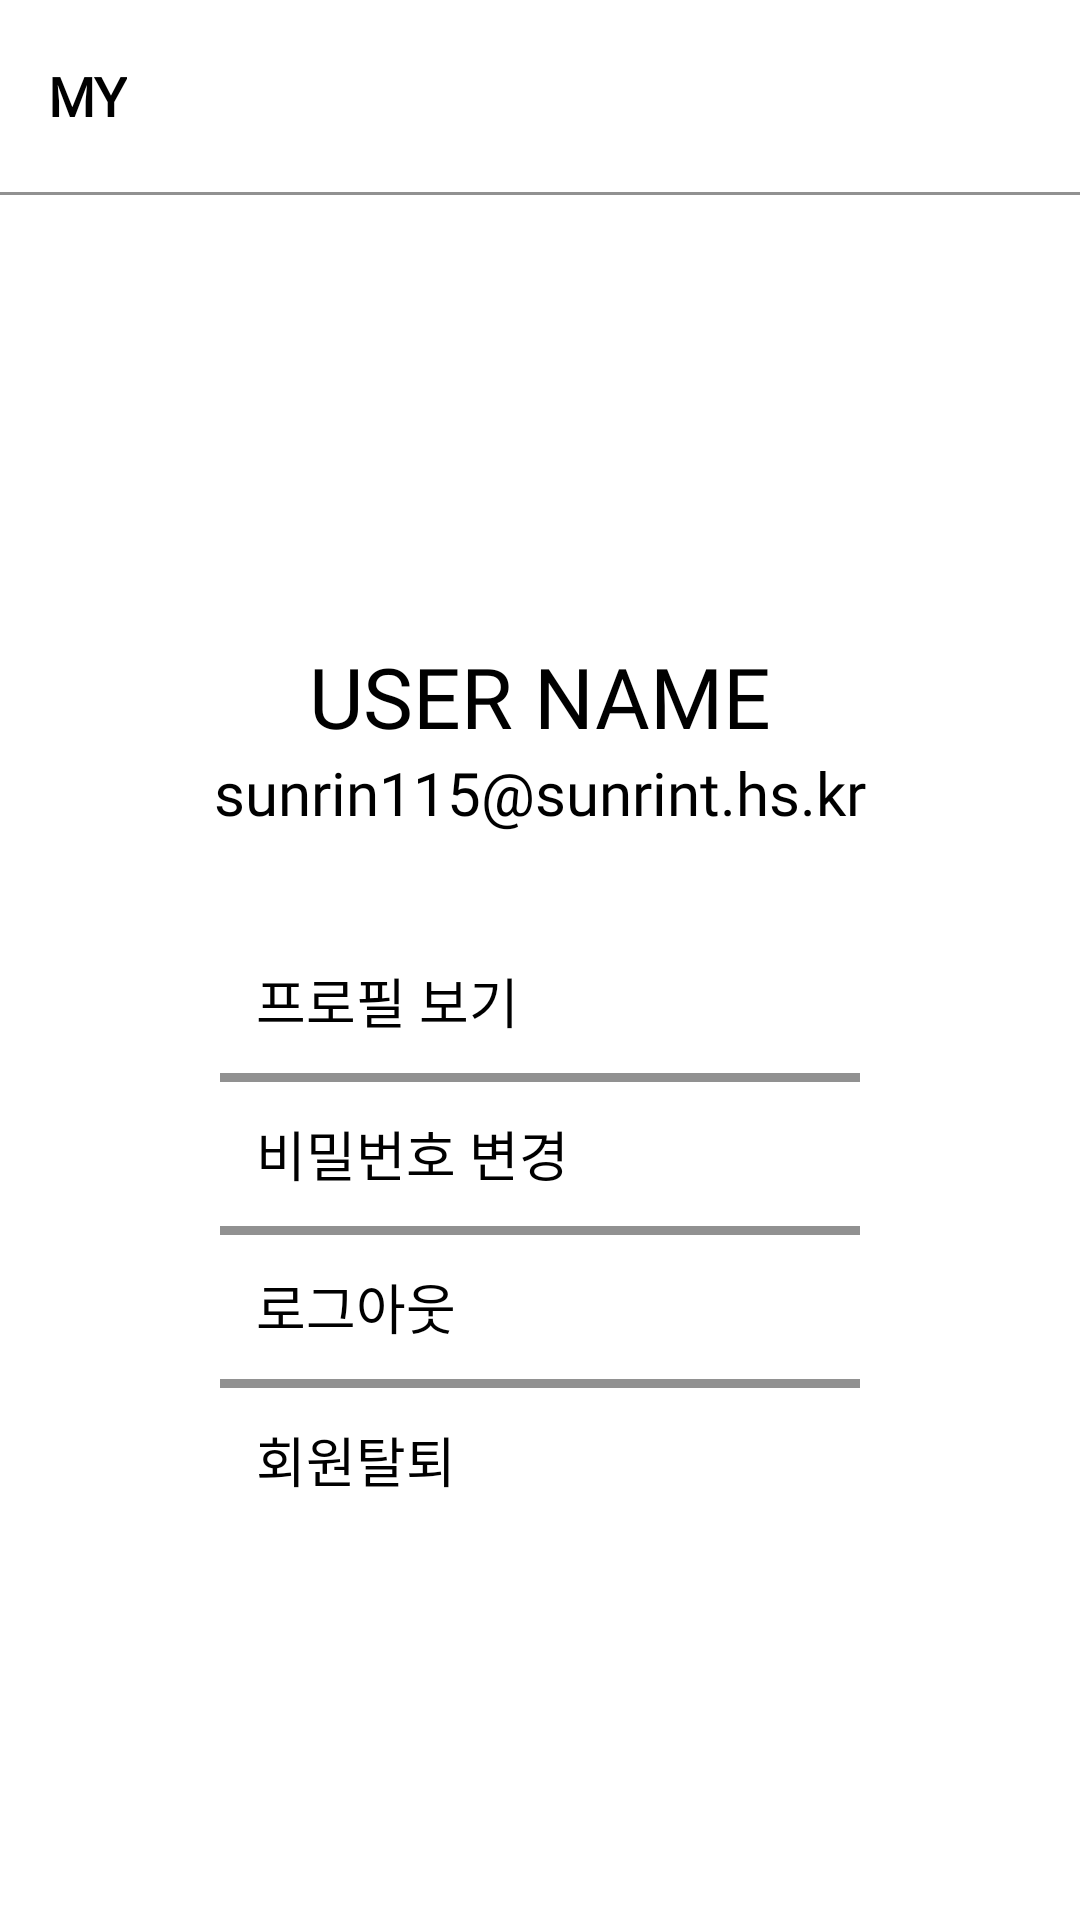

Produce the Android XML layout that renders to this screen, including the resource entries it uses.
<!-- AndroidManifest.xml: application theme Theme.Village -->
<!-- res/layout/fragment_my.xml -->
<?xml version="1.0" encoding="utf-8"?>
<layout xmlns:android="http://schemas.android.com/apk/res/android"
    xmlns:app="http://schemas.android.com/apk/res-auto"
    xmlns:tools="http://schemas.android.com/tools"
    tools:context=".screen.my.My">

    <androidx.constraintlayout.widget.ConstraintLayout
        android:layout_width="match_parent"
        android:layout_height="match_parent"
        android:background="@color/white">

        <androidx.appcompat.widget.Toolbar
            android:id="@+id/toolbar"
            android:layout_width="match_parent"
            android:layout_height="64dp"
            app:layout_constraintEnd_toEndOf="parent"
            app:layout_constraintStart_toStartOf="parent"
            app:layout_constraintTop_toTopOf="parent">

            <TextView
                android:layout_width="wrap_content"
                android:layout_height="wrap_content"
                android:fontFamily="@font/ns_r"
                android:text="MY"
                android:textColor="@color/black"
                android:textSize="18sp"
                android:textStyle="bold" />

        </androidx.appcompat.widget.Toolbar>

        <View
            android:layout_width="0dp"
            android:layout_height="1dp"
            android:background="@color/gray"
            app:layout_constraintEnd_toEndOf="parent"
            app:layout_constraintStart_toStartOf="parent"
            app:layout_constraintTop_toBottomOf="@+id/toolbar" />

        <androidx.constraintlayout.widget.ConstraintLayout
            android:padding="16dp"
            android:layout_width="match_parent"
            android:layout_height="0dp"
            app:layout_constraintBottom_toTopOf="@+id/bottomView"
            app:layout_constraintEnd_toEndOf="parent"
            app:layout_constraintStart_toStartOf="parent"
            app:layout_constraintTop_toBottomOf="@+id/toolbar">

            <ImageView
                android:id="@+id/image_my_profile"
                android:layout_width="0dp"
                android:layout_height="0dp"
                android:src="@drawable/ic_baseline_account_circle_24"
                app:layout_constraintBottom_toTopOf="@+id/text_my_username"
                app:layout_constraintEnd_toEndOf="parent"
                app:layout_constraintHeight_percent="0.24"
                app:layout_constraintStart_toStartOf="parent"
                app:layout_constraintTop_toTopOf="parent"
                app:layout_constraintVertical_chainStyle="spread"
                app:layout_constraintWidth_percent="0.38" />

            <TextView
                android:id="@+id/text_my_username"
                android:layout_width="wrap_content"
                android:layout_height="wrap_content"
                android:layout_marginTop="32dp"
                android:fontFamily="@font/ns_r"
                android:text="USER NAME"
                android:textColor="@color/black"
                android:textSize="28sp"
                app:layout_constraintBottom_toTopOf="@+id/text_my_useremail"
                app:layout_constraintEnd_toEndOf="parent"
                app:layout_constraintStart_toStartOf="parent"
                app:layout_constraintTop_toBottomOf="@+id/image_my_profile" />

            <TextView
                android:id="@+id/text_my_useremail"
                android:layout_width="wrap_content"
                android:layout_height="wrap_content"
                android:fontFamily="@font/ns_r"
                android:text="sunrin115@sunrint.hs.kr"
                android:textColor="@color/black"
                android:textSize="20sp"
                app:layout_constraintBottom_toTopOf="@+id/const_my_button"
                app:layout_constraintEnd_toEndOf="parent"
                app:layout_constraintStart_toStartOf="parent"
                app:layout_constraintTop_toBottomOf="@+id/text_my_username" />

            <androidx.constraintlayout.widget.ConstraintLayout
                android:id="@+id/const_my_button"
                android:layout_width="0dp"
                android:layout_height="wrap_content"
                android:layout_marginTop="32dp"
                android:layout_marginBottom="48dp"
                app:layout_constraintBottom_toBottomOf="parent"
                app:layout_constraintEnd_toEndOf="parent"
                app:layout_constraintStart_toStartOf="parent"
                app:layout_constraintTop_toBottomOf="@+id/text_my_useremail"
                app:layout_constraintWidth_percent="0.65">

                <Button
                    android:id="@+id/button_my_profile"
                    android:layout_width="0dp"
                    android:layout_height="wrap_content"
                    android:backgroundTint="@color/white"
                    android:fontFamily="@font/ns_r"
                    android:gravity="center_vertical"
                    android:stateListAnimator="@null"
                    android:text="프로필 보기"
                    android:textColor="@color/black"
                    android:textSize="18sp"
                    app:layout_constraintBottom_toTopOf="@+id/view1"
                    app:layout_constraintEnd_toEndOf="parent"
                    app:layout_constraintStart_toStartOf="parent"
                    app:layout_constraintTop_toTopOf="parent" />

                <View
                    android:id="@+id/view1"
                    android:layout_width="0dp"
                    android:layout_height="3dp"
                    android:background="@color/gray"
                    app:layout_constraintBottom_toTopOf="@+id/button_my_password"
                    app:layout_constraintStart_toStartOf="parent"
                    app:layout_constraintTop_toBottomOf="@+id/button_my_profile" />

                <Button
                    android:id="@+id/button_my_password"
                    android:layout_width="0dp"
                    android:layout_height="wrap_content"
                    android:backgroundTint="@color/white"
                    android:fontFamily="@font/ns_r"
                    android:gravity="center_vertical"
                    android:stateListAnimator="@null"
                    android:text="비밀번호 변경"
                    android:textColor="@color/black"
                    android:textSize="18sp"
                    app:layout_constraintBottom_toTopOf="@+id/view3"
                    app:layout_constraintEnd_toEndOf="parent"
                    app:layout_constraintStart_toStartOf="parent"
                    app:layout_constraintTop_toBottomOf="@+id/view1" />

                <View
                    android:id="@+id/view3"
                    android:layout_width="0dp"
                    android:layout_height="3dp"
                    android:background="@color/gray"
                    app:layout_constraintBottom_toTopOf="@+id/button_my_logout"
                    app:layout_constraintStart_toStartOf="parent"
                    app:layout_constraintTop_toBottomOf="@id/button_my_password" />

                <Button
                    android:id="@+id/button_my_logout"
                    android:layout_width="0dp"
                    android:layout_height="wrap_content"
                    android:backgroundTint="@color/white"
                    android:fontFamily="@font/ns_r"
                    android:gravity="center_vertical"
                    android:stateListAnimator="@null"
                    android:text="로그아웃"
                    android:textColor="@color/black"
                    android:textSize="18sp"
                    app:layout_constraintBottom_toTopOf="@id/view4"
                    app:layout_constraintEnd_toEndOf="parent"
                    app:layout_constraintStart_toStartOf="parent"
                    app:layout_constraintTop_toBottomOf="@+id/view3" />

                <View
                    android:id="@+id/view4"
                    android:layout_width="0dp"
                    android:layout_height="3dp"
                    android:background="@color/gray"
                    app:layout_constraintBottom_toTopOf="@+id/button_my_end"
                    app:layout_constraintStart_toStartOf="parent"
                    app:layout_constraintTop_toBottomOf="@id/button_my_logout" />

                <Button
                    android:id="@+id/button_my_end"
                    android:layout_width="0dp"
                    android:layout_height="wrap_content"
                    android:backgroundTint="@color/white"
                    android:gravity="center_vertical"
                    android:stateListAnimator="@null"
                    android:text="회원탈퇴"
                    android:textColor="@color/black"
                    android:textSize="18sp"
                    app:layout_constraintEnd_toEndOf="parent"
                    app:layout_constraintStart_toStartOf="parent"
                    app:layout_constraintTop_toBottomOf="@+id/view4" />

            </androidx.constraintlayout.widget.ConstraintLayout>

        </androidx.constraintlayout.widget.ConstraintLayout>

        <com.google.android.material.bottomnavigation.BottomNavigationView
            android:id="@+id/bottomView"
            android:layout_width="match_parent"
            android:layout_height="wrap_content"
            android:background="#fff"
            android:padding="10dp"
            android:visibility="invisible"
            app:itemIconTint="@drawable/menu_selector_color"
            app:itemTextColor="#7a7a7a"
            app:layout_constraintBottom_toBottomOf="parent"
            app:layout_constraintEnd_toEndOf="parent"
            app:layout_constraintStart_toStartOf="parent"
            app:menu="@menu/menu_bottom" />

    </androidx.constraintlayout.widget.ConstraintLayout>
</layout>
<!-- resources referenced by this layout -->
<resources>
  <color name="black">#FF000000</color>
  <color name="gray">#919191</color>
  <color name="white">#FFFFFFFF</color>
  <!-- drawable menu_selector_color (drawable) -->
  <?xml version="1.0" encoding="utf-8"?>
  <selector xmlns:android="http://schemas.android.com/apk/res/android">
      <item android:color="#949494" android:state_checked="true"/>
      <item android:color="#e8e8e8" android:state_checked="false"/>
  </selector>
  <style name="Theme.Village" parent="Theme.AppCompat.Light">
          
          <item name="colorPrimary">#2962ff</item>
          <item name="colorPrimaryDark">#2654a2</item>
          <item name="colorPrimaryVariant">@color/purple_700</item>
          <item name="colorOnPrimary">@color/white</item>
  
          
          <item name="colorSecondary">@color/teal_200</item>
          <item name="colorSecondaryVariant">@color/teal_700</item>
          <item name="colorOnSecondary">@color/black</item>
          
          <item name="android:windowBackground">@color/white</item>
          <item name="android:statusBarColor" tools:targetApi="l">@color/colorPrimaryDark</item>
          
          <item name="windowActionBar">false</item>
          <item name="windowNoTitle">true</item>
          
      </style>
  <color name="purple_700">#FF3700B3</color>
  <color name="teal_200">#FF03DAC5</color>
  <color name="teal_700">#FF018786</color>
  <!-- not gathered from this repository: default colours our renderer supplied (Android Studio template values) -->
  <color name="colorPrimaryDark">#FF3700B3</color>
</resources>
